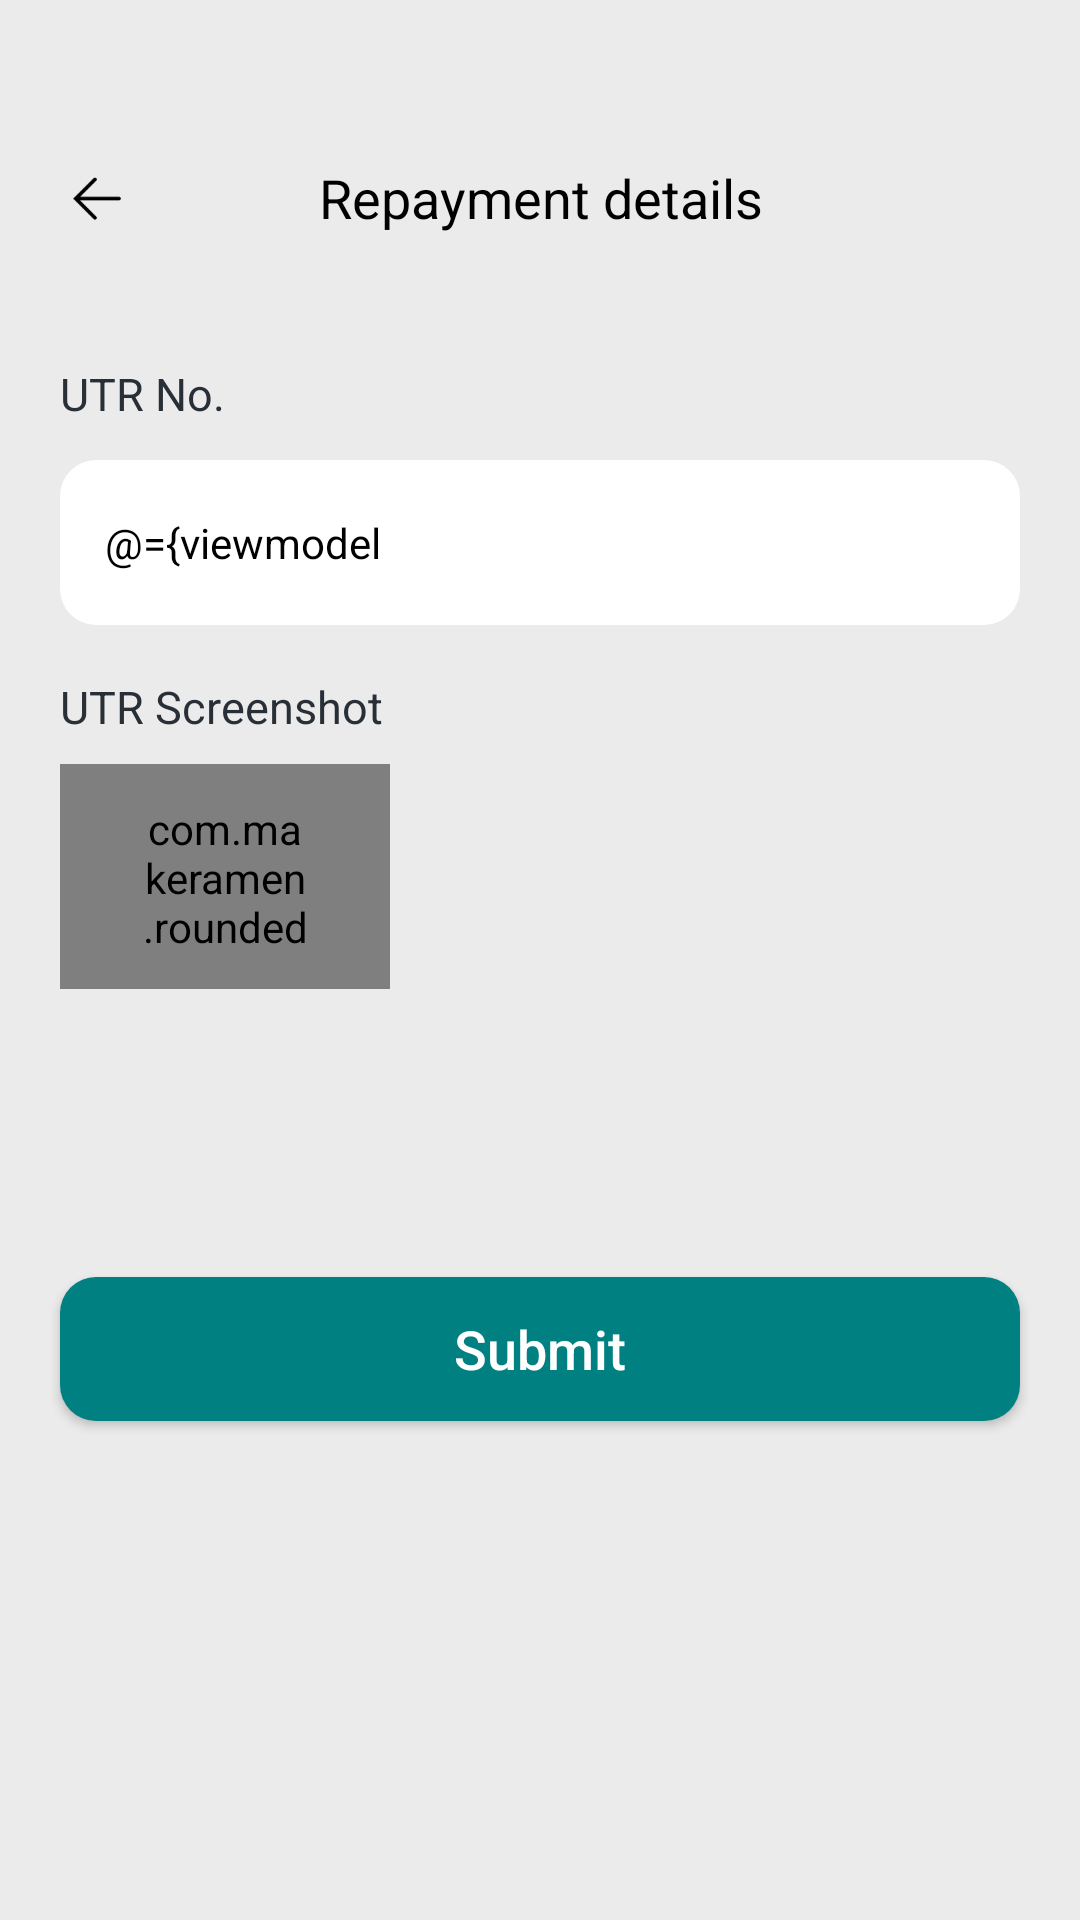

Write the Android layout XML for this screen, with the resource values it uses.
<!-- AndroidManifest.xml: application theme AppTheme -->
<!-- res/layout/fragment_input_utr.xml -->
<?xml version="1.0" encoding="utf-8"?>
<layout xmlns:android="http://schemas.android.com/apk/res/android"
    xmlns:app="http://schemas.android.com/apk/res-auto"
    xmlns:tools="http://schemas.android.com/tools"
    tools:ignore="MissingConstraints">

    <data>

        <variable
            name="viewmodel"
            type="com.gexiaobao.hdw.bw.ui.viewmodel.RepaymentFragmentViewModel" />

    </data>

    <androidx.constraintlayout.widget.ConstraintLayout
        android:layout_width="match_parent"
        android:layout_height="match_parent"
        android:background="@color/colorBgGray_EBEBEB"
        android:paddingTop="@dimen/dp.44">

        <androidx.constraintlayout.widget.ConstraintLayout
            android:id="@+id/con_title"
            android:layout_width="match_parent"
            android:layout_height="@dimen/dp.44"
            tools:ignore="MissingConstraints">

            <androidx.appcompat.widget.AppCompatImageView
                android:id="@+id/iv_back"
                android:layout_width="wrap_content"
                android:layout_height="match_parent"
                android:paddingStart="@dimen/dp.22"
                android:paddingRight="@dimen/dp.20"
                android:src="@mipmap/icon_back_black"
                tools:ignore="MissingConstraints" />

            <androidx.appcompat.widget.AppCompatTextView
                android:id="@+id/tv_title"
                android:layout_width="wrap_content"
                android:layout_height="match_parent"
                android:gravity="center"
                android:text="Repayment details"
                android:textColor="@color/colorBlack"
                android:textSize="@dimen/sp_18"
                app:layout_constraintLeft_toLeftOf="parent"
                app:layout_constraintRight_toRightOf="parent" />

        </androidx.constraintlayout.widget.ConstraintLayout>

        <androidx.appcompat.widget.AppCompatTextView
            android:id="@+id/tv_utr_no"
            android:layout_width="wrap_content"
            android:layout_height="wrap_content"
            android:layout_marginStart="@dimen/dp.20"
            android:layout_marginTop="@dimen/dp.33"
            android:text="UTR No."
            android:textColor="@color/colorText_292F36"
            android:textSize="@dimen/sp_15"
            app:layout_constraintLeft_toLeftOf="parent"
            app:layout_constraintTop_toBottomOf="@+id/con_title" />

        <androidx.appcompat.widget.AppCompatEditText
            android:id="@+id/et_utr_no"
            android:layout_width="match_parent"
            android:layout_height="wrap_content"
            android:layout_marginStart="20dp"
            android:layout_marginTop="12dp"
            android:layout_marginEnd="@dimen/dp.20"
            android:background="@drawable/round_white_12"
            android:hint="Must be 12 digitals"
            android:inputType="number"
            android:maxLength="12"
            android:paddingStart="@dimen/dp.15"
            android:paddingTop="@dimen/dp.18"
            android:paddingBottom="@dimen/dp.18"
            android:text="@={viewmodel.utrNo}"
            android:textColor="@color/colorBlack"
            android:textColorHint="@color/colorText_A5A5A5"
            android:textSize="@dimen/sp_14"
            app:layout_constraintRight_toRightOf="parent"
            app:layout_constraintTop_toBottomOf="@+id/tv_utr_no" />

        <androidx.appcompat.widget.AppCompatTextView
            android:id="@+id/tv_please_enter_utr"
            android:layout_width="wrap_content"
            android:layout_height="wrap_content"
            android:layout_marginStart="@dimen/dp.20"
            android:layout_marginTop="@dimen/dp.7"
            android:text="Pls enter UTR No."
            android:textColor="@color/colorText_D50000"
            android:textSize="@dimen/sp_11"
            android:visibility="gone"
            app:layout_constraintLeft_toLeftOf="parent"
            app:layout_constraintTop_toBottomOf="@+id/et_utr_no" />


        <androidx.appcompat.widget.AppCompatTextView
            android:id="@+id/tv_utr_screenshot"
            android:layout_width="wrap_content"
            android:layout_height="wrap_content"
            android:layout_marginStart="@dimen/dp.20"
            android:layout_marginTop="@dimen/dp.17"
            android:text="UTR Screenshot"
            android:textColor="@color/colorText_292F36"
            android:textSize="@dimen/sp_15"
            app:layout_constraintLeft_toLeftOf="parent"
            app:layout_constraintTop_toBottomOf="@+id/tv_please_enter_utr" />

        <LinearLayout
            android:id="@+id/ll_add_picture"
            android:layout_width="wrap_content"
            android:layout_height="wrap_content"
            android:layout_marginStart="@dimen/dp.20"
            android:layout_marginTop="@dimen/dp.9"
            app:layout_constraintLeft_toLeftOf="parent"
            app:layout_constraintTop_toBottomOf="@+id/tv_utr_screenshot">

            <com.makeramen.roundedimageview.RoundedImageView
                android:id="@+id/iv_add_picture_normal"
                android:layout_width="110dp"
                android:layout_height="@dimen/dp.75"
                android:background="@drawable/round_white_12"
                android:paddingStart="@dimen/dp.27"
                android:paddingTop="@dimen/dp.12"
                android:paddingEnd="@dimen/dp.27"
                android:paddingBottom="@dimen/dp.12"
                android:src="@mipmap/icon_add_camera"
                android:visibility="visible"
                app:riv_corner_radius="@dimen/dp.12" />

            <com.makeramen.roundedimageview.RoundedImageView
                android:id="@+id/iv_add_picture"
                android:layout_width="110dp"
                android:layout_height="@dimen/dp.75"
                android:src="@mipmap/icon_add_camera"
                android:visibility="gone"
                app:riv_corner_radius="@dimen/dp.12" />
        </LinearLayout>

        <androidx.appcompat.widget.AppCompatTextView
            android:id="@+id/tv_upload_utr_screenshot"
            android:layout_width="wrap_content"
            android:layout_height="wrap_content"
            android:layout_marginStart="@dimen/dp.20"
            android:layout_marginTop="@dimen/dp.7"
            android:text="Upload UTR Screenshot"
            android:textColor="@color/colorText_D50000"
            android:textSize="@dimen/sp_11"
            android:visibility="gone"
            app:layout_constraintLeft_toLeftOf="parent"
            app:layout_constraintTop_toBottomOf="@+id/ll_add_picture" />

        <androidx.appcompat.widget.AppCompatButton
            android:id="@+id/btn_submit_utr"
            style="@style/btn_bottom_style"
            android:layout_marginStart="@dimen/dp.20"
            android:layout_marginTop="@dimen/dp.96"
            android:layout_marginEnd="@dimen/dp.20"
            android:text="Submit"
            app:layout_constraintLeft_toLeftOf="parent"
            app:layout_constraintRight_toRightOf="parent"
            app:layout_constraintTop_toBottomOf="@+id/tv_upload_utr_screenshot" />

    </androidx.constraintlayout.widget.ConstraintLayout>
</layout>
<!-- resources referenced by this layout -->
<resources>
  <color name="colorBgGray_EBEBEB">#EBEBEB</color>
  <color name="colorBlack">#000000</color>
  <color name="colorText_292F36">#292F36</color>
  <color name="colorText_A5A5A5">#A5A5A5</color>
  <color name="colorText_D50000">#D50000</color>
  <dimen name="dp.12">12dp</dimen>
  <dimen name="dp.15">15dp</dimen>
  <dimen name="dp.17">17dp</dimen>
  <dimen name="dp.18">18dp</dimen>
  <dimen name="dp.20">20dp</dimen>
  <dimen name="dp.22">22dp</dimen>
  <dimen name="dp.27">27dp</dimen>
  <dimen name="dp.33">33dp</dimen>
  <dimen name="dp.44">44dp</dimen>
  <dimen name="dp.7">7dp</dimen>
  <dimen name="dp.75">75dp</dimen>
  <dimen name="dp.9">9dp</dimen>
  <dimen name="dp.96">96dp</dimen>
  <dimen name="sp_11">11sp</dimen>
  <dimen name="sp_14">14sp</dimen>
  <dimen name="sp_15">15sp</dimen>
  <dimen name="sp_18">18sp</dimen>
  <!-- drawable round_white_12 (drawable-hdpi) -->
  <?xml version="1.0" encoding="utf-8"?>
  <shape xmlns:android="http://schemas.android.com/apk/res/android"
      android:shape="rectangle">
  
      
      <corners android:radius="@dimen/dp.12" />
      
      
      
      
      
      <solid android:color="@color/colorWhite" />
  
  </shape>
  <!-- mipmap icon_add_camera: png bitmap (mipmap-hdpi, 2306 bytes) -->
  <!-- mipmap icon_back_black: png bitmap (mipmap-hdpi, 349 bytes) -->
  <style name="btn_bottom_style">
          <item name="android:layout_width">match_parent</item>
          <item name="android:layout_height">wrap_content</item>
          <item name="android:textColor">@color/colorWhite</item>
          <item name="android:textSize">@dimen/sp_18</item>
          <item name="android:textAllCaps">false</item>
          <item name="android:background">@drawable/round_btn_12_click</item>
      </style>
  <style name="AppTheme" parent="Theme.AppCompat.Light.NoActionBar">
          
          <item name="colorPrimary">@color/colorPrimaryDark</item>
          <item name="colorPrimaryDark">@color/colorPrimary</item>
          <item name="colorAccent">@color/colorPrimary</item>
          <item name="md_corner_radius">12dp</item>
      </style>
  <color name="colorWhite">#ffffff</color>
  <!-- drawable round_btn_12_click (drawable-xxhdpi) -->
  <?xml version="1.0" encoding="utf-8"?>
  <shape xmlns:android="http://schemas.android.com/apk/res/android"
      android:shape="rectangle">
  
      
      <corners android:radius="@dimen/dp.12" />
  
  
  
  
      
      <solid android:color="#008080" />
  
  </shape>
  <color name="colorPrimaryDark">#51abff</color>
  <color name="colorPrimary">#4fbbff</color>
</resources>
